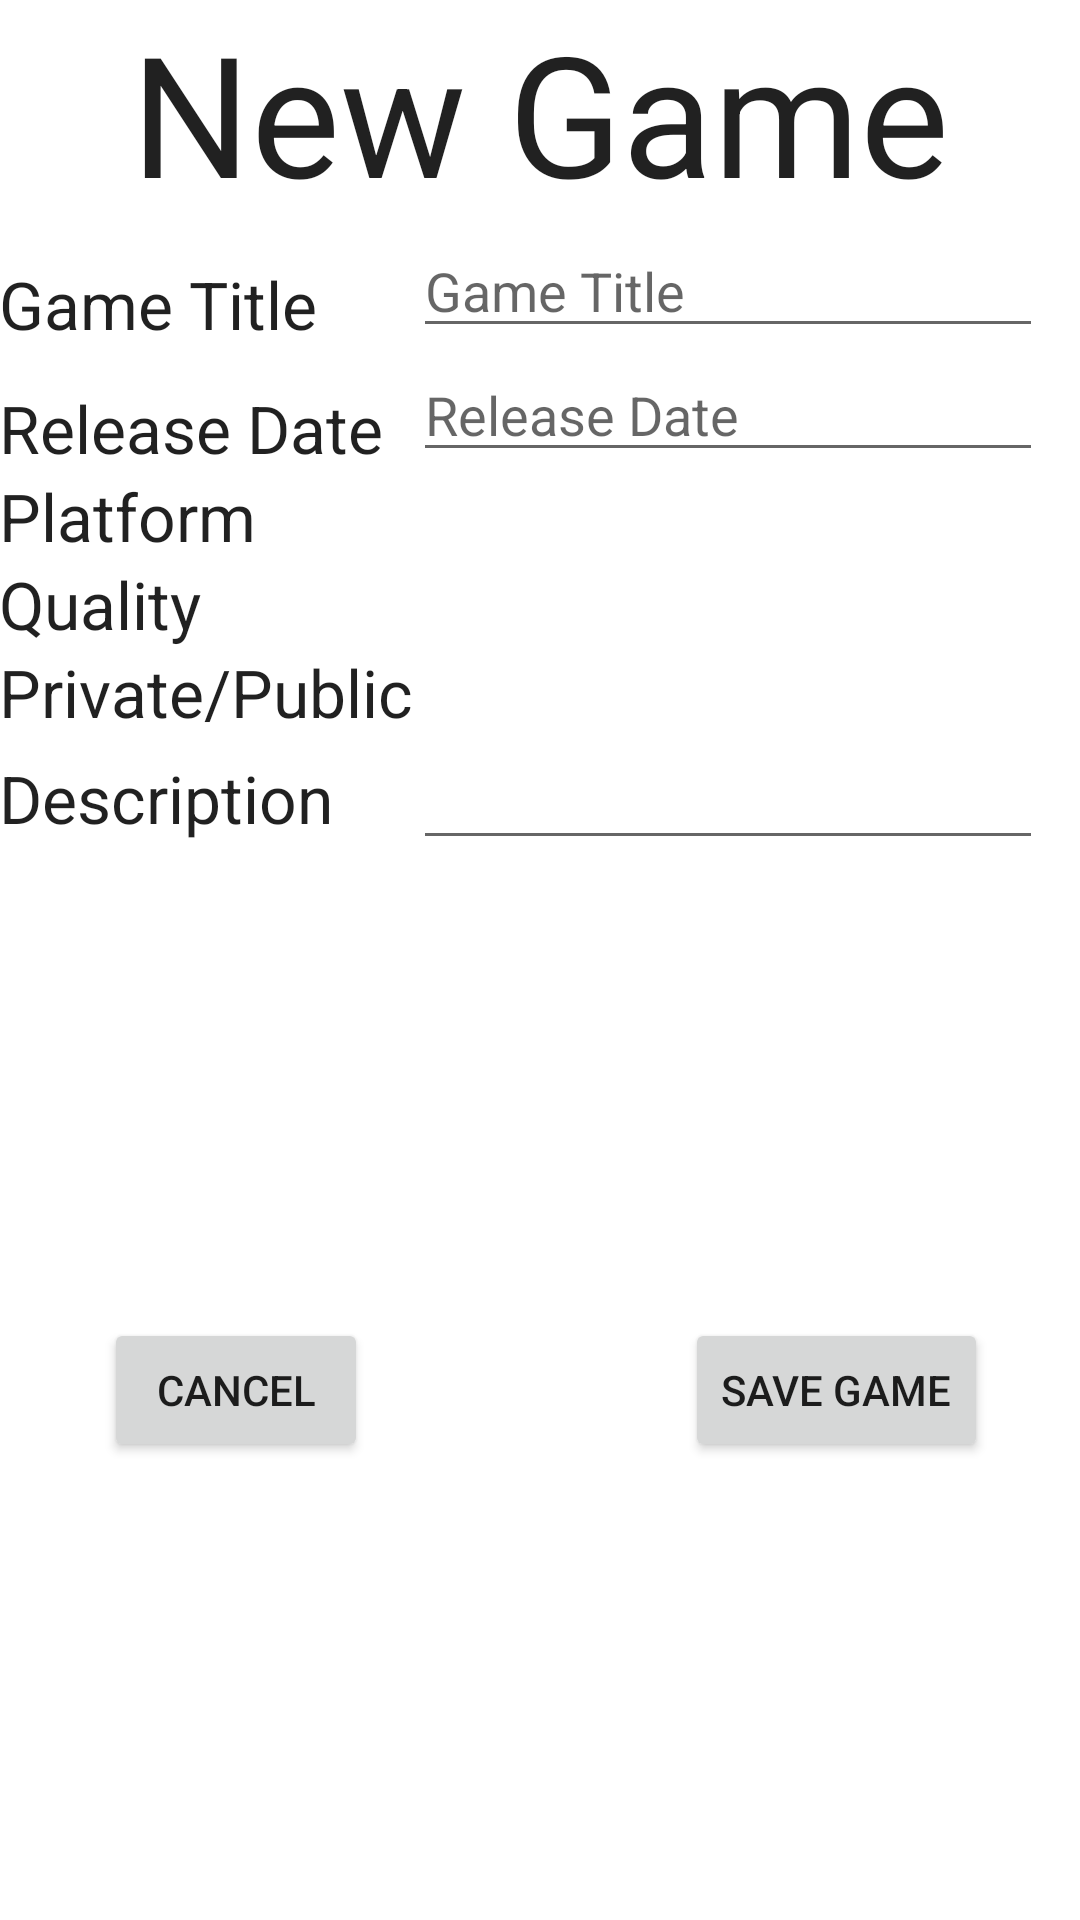

Reconstruct the res/layout file that produces this screen, plus the resources it refers to.
<!-- AndroidManifest.xml: fallback theme Theme.MaterialComponents.DayNight.NoActionBar -->
<!-- res/layout/activity_new_game_entry.xml -->
<LinearLayout xmlns:android="http://schemas.android.com/apk/res/android"
    xmlns:tools="http://schemas.android.com/tools" android:layout_width="match_parent"
    android:layout_height="match_parent" android:paddingLeft="@dimen/activity_horizontal_margin"
    android:paddingRight="@dimen/activity_horizontal_margin"
    android:paddingTop="@dimen/activity_vertical_margin"
    android:paddingBottom="@dimen/activity_vertical_margin"
    tools:context="cmput301t4.gameswap.UI_Temp_Activities_DONOTTOUCH.create_profile"
    android:orientation="vertical">


    <TextView
        android:layout_width="fill_parent"
        android:layout_height="wrap_content"
        android:textAppearance="?android:attr/textAppearanceLarge"
        android:text="@string/New_Game"
        android:gravity="center"
        android:id="@+id/textView3"
        android:layout_alignParentTop="true"
        android:layout_centerHorizontal="true"
        android:textSize="56dp" />
    <ScrollView
        android:layout_width="fill_parent"
        android:layout_height="wrap_content"
        android:id="@+id/scrollView">
        <TableLayout

            android:layout_width="match_parent"
            android:layout_height="match_parent">

            <TableRow
                android:layout_width="match_parent"
                android:layout_height="match_parent">

                <TextView
                    android:layout_width="wrap_content"
                    android:layout_height="wrap_content"
                    android:textAppearance="?android:attr/textAppearanceLarge"
                    android:text="@string/gameTitle"
                    android:id="@+id/Title"
                    android:layout_gravity="bottom" />

                <EditText
                    android:layout_width="wrap_content"
                    android:layout_height="wrap_content"
                    android:inputType="textPersonName"
                    android:hint="@string/gameTitle"
                    android:ems="10"
                    android:id="@+id/username"
                    android:layout_gravity="center_horizontal"
                    android:layout_column="7" />
            </TableRow>

            <TableRow
                android:layout_width="match_parent"
                android:layout_height="match_parent">

                <TextView
                    android:layout_width="wrap_content"
                    android:layout_height="wrap_content"
                    android:textAppearance="?android:attr/textAppearanceLarge"
                    android:text="@string/release_date"
                    android:id="@+id/releaseDate"
                    android:layout_gravity="bottom" />

                <EditText
                    android:layout_width="wrap_content"
                    android:layout_height="wrap_content"
                    android:inputType="textEmailAddress"
                    android:hint="@string/release_date"
                    android:ems="10"
                    android:id="@+id/email_user"
                    android:layout_column="7" />
            </TableRow>

            <TableRow
                android:layout_width="match_parent"
                android:layout_height="match_parent">

                <TextView
                    android:layout_width="wrap_content"
                    android:layout_height="wrap_content"
                    android:textAppearance="?android:attr/textAppearanceLarge"
                    android:text="@string/platform"
                    android:id="@+id/Platform"
                    android:layout_gravity="center_vertical" />

                <ExpandableListView
                    android:layout_width="match_parent"
                    android:layout_height="wrap_content"
                    android:id="@+id/platformchoice"
                    android:layout_column="7" />

            </TableRow>

            <TableRow
                android:layout_width="match_parent"
                android:layout_height="match_parent">

                <TextView
                    android:layout_width="wrap_content"
                    android:layout_height="wrap_content"
                    android:textAppearance="?android:attr/textAppearanceLarge"
                    android:text="@string/quality"
                    android:id="@+id/Quality"
                    android:layout_gravity="center_vertical" />

                <ExpandableListView
                    android:layout_width="match_parent"
                    android:layout_height="wrap_content"
                    android:id="@+id/qualityChoice"
                    android:layout_column="7"
                    android:headerDividersEnabled="false" />

            </TableRow>

            <TableRow
                android:layout_width="match_parent"
                android:layout_height="match_parent">

                <TextView
                    android:layout_width="wrap_content"
                    android:layout_height="wrap_content"
                    android:textAppearance="?android:attr/textAppearanceLarge"
                    android:text="@string/private_public"
                    android:id="@+id/Private"
                    android:layout_column="0"
                    android:layout_gravity="center_vertical" />

                <ExpandableListView
                    android:layout_width="match_parent"
                    android:layout_height="wrap_content"
                    android:id="@+id/privatepublicChoice"
                    android:layout_column="7"
                    android:headerDividersEnabled="false" />
            </TableRow>

            <TableRow
                android:layout_width="match_parent"
                android:layout_height="match_parent">

                <TextView
                    android:layout_width="wrap_content"
                    android:layout_height="wrap_content"
                    android:textAppearance="?android:attr/textAppearanceLarge"
                    android:text="@string/description"
                    android:id="@+id/description"
                    android:layout_column="0"
                    android:layout_gravity="center_vertical" />

                <EditText
                    android:layout_width="wrap_content"
                    android:layout_height="wrap_content"
                    android:inputType="textMultiLine"
                    android:ems="10"
                    android:id="@+id/editText"
                    android:layout_column="7" />
            </TableRow>

        </TableLayout>

    </ScrollView>

    <RelativeLayout
        android:layout_width="match_parent"
        android:layout_height="match_parent"
        android:layout_gravity="center_horizontal">

        <Button
            android:layout_width="wrap_content"
            android:layout_height="wrap_content"
            android:text="@string/cancel"
            android:id="@+id/cancelButton"
            android:layout_centerVertical="true"
            android:layout_alignParentStart="true"
            android:layout_marginStart="35dp" />

        <Button
            android:layout_width="wrap_content"
            android:layout_height="wrap_content"
            android:text="@string/save_game"
            android:id="@+id/saveButton"
            android:layout_alignBottom="@+id/cancelButton"
            android:layout_alignParentEnd="true"
            android:layout_marginEnd="31dp" />
    </RelativeLayout>

</LinearLayout>
<!-- resources referenced by this layout -->
<resources>
  <string name="New_Game">New Game</string>
  <string name="cancel">Cancel</string>
  <string name="description">Description</string>
  <string name="gameTitle">Game Title</string>
  <string name="platform">Platform</string>
  <string name="private_public">Private/Public</string>
  <string name="quality">Quality</string>
  <string name="release_date">Release Date</string>
  <string name="save_game">Save Game</string>
</resources>
